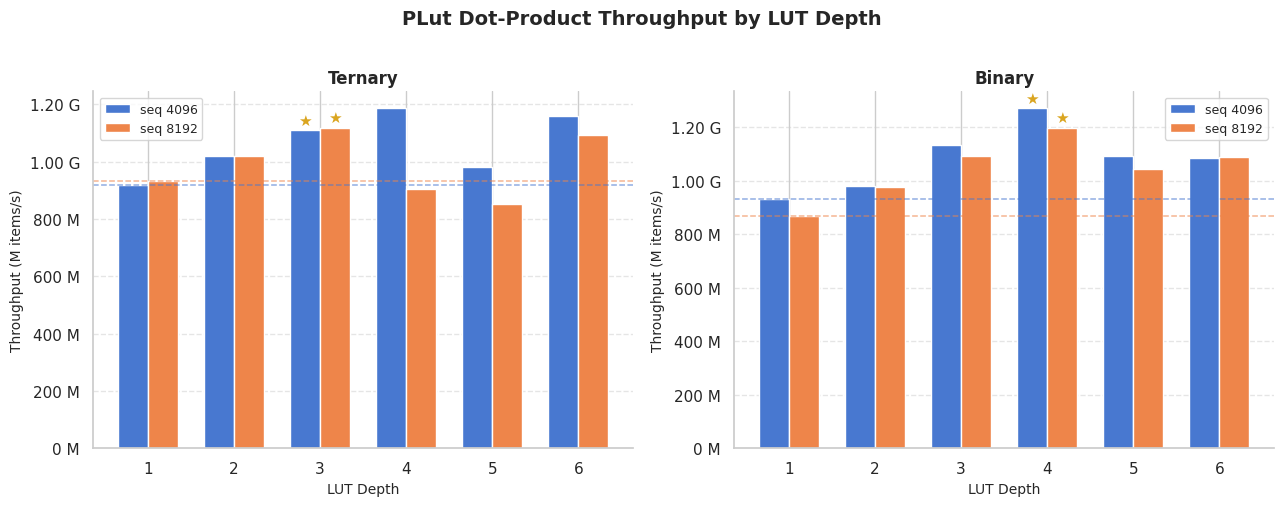

Write the Python code that produced this figure.
import matplotlib.pyplot as plt
import matplotlib.ticker as ticker
import seaborn as sns
import numpy as np

# ── Data ──────────────────────────────────────────────────────────────────────

depths = [1, 2, 3, 4, 5, 6]

ternary_dot = {
    4096: [920.382, 1019.45, 1109.75, 1186.27, 981.706, 1159.35],
    8192: [932.068, 1021.22, 1118.21,  903.389, 850.814, 1092.20],
}

binary_dot = {
    4096: [932.068, 981.946, 1135.51, 1271.00, 1092.20, 1085.35],
    8192: [869.934, 978.675, 1092.20, 1198.37, 1043.66, 1089.03],
}

# ── Style ─────────────────────────────────────────────────────────────────────

sns.set_theme(style="whitegrid", font="DejaVu Sans")
palette = sns.color_palette("muted")
c4096 = palette[0]
c8192 = palette[1]

fig, axes = plt.subplots(1, 2, figsize=(13, 5), sharey=False)
fig.suptitle("PLut Dot-Product Throughput by LUT Depth", fontsize=14, fontweight="bold", y=1.01)

x = np.arange(len(depths))
bar_w = 0.35

def draw_panel(ax, data, title, baseline_4096, baseline_8192):
    vals_4096 = data[4096]
    vals_8192 = data[8192]

    bars1 = ax.bar(x - bar_w / 2, vals_4096, bar_w, label="seq 4096", color=c4096, edgecolor="white")
    bars2 = ax.bar(x + bar_w / 2, vals_8192, bar_w, label="seq 8192", color=c8192, edgecolor="white")

    # Baseline (depth-1) dashed reference lines
    ax.axhline(baseline_4096, color=c4096, linewidth=1.1, linestyle="--", alpha=0.6)
    ax.axhline(baseline_8192, color=c8192, linewidth=1.1, linestyle="--", alpha=0.6)

    ax.set_title(title, fontsize=12, fontweight="bold")
    ax.set_xlabel("LUT Depth", fontsize=10)
    ax.set_ylabel("Throughput (M items/s)", fontsize=10)
    ax.set_xticks(x)
    ax.set_xticklabels([str(d) for d in depths])
    ax.yaxis.set_major_formatter(ticker.FuncFormatter(lambda v, _: f"{v/1000:.2f} G" if v >= 1000 else f"{v:.0f} M"))
    ax.legend(fontsize=9)
    ax.grid(axis="y", linestyle="--", alpha=0.5)
    ax.spines["top"].set_visible(False)
    ax.spines["right"].set_visible(False)

    # Annotate recommended depth
    recommended = {"Ternary": 3, "Binary": 4}[title]
    rec_idx = recommended - 1
    for bar in [bars1[rec_idx], bars2[rec_idx]]:
        ax.annotate(
            "★",
            xy=(bar.get_x() + bar.get_width() / 2, bar.get_height()),
            xytext=(0, 4),
            textcoords="offset points",
            ha="center",
            fontsize=11,
            color="goldenrod",
        )

draw_panel(axes[0], ternary_dot, "Ternary", ternary_dot[4096][0], ternary_dot[8192][0])
draw_panel(axes[1], binary_dot,  "Binary",  binary_dot[4096][0],  binary_dot[8192][0])

fig.tight_layout()
plt.savefig("benchmark_plot.png", dpi=180, bbox_inches="tight")
plt.savefig("benchmark_plot.pdf", bbox_inches="tight")
print("Saved benchmark_plot.png and benchmark_plot.pdf")
